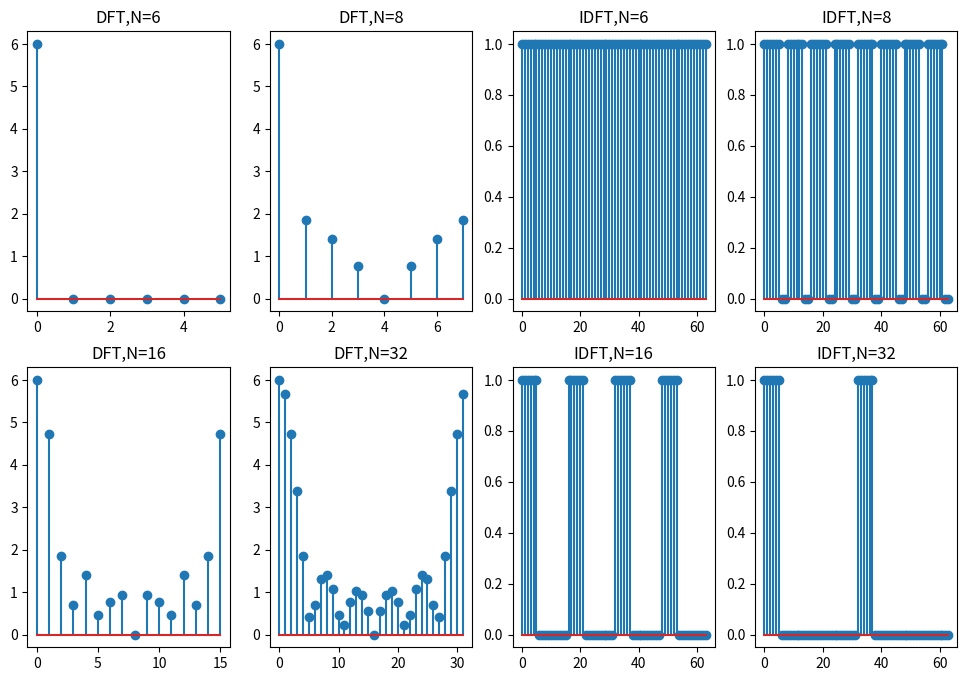

This chart was generated by the following Python code:
# -*- coding: utf-8 -*-
"""
Created on Wed Nov 16 15:12:15 2022

@author: user
"""

import numpy as np
from matplotlib import pyplot as plt

p=np.pi
j=0+1j
e=np.exp

def DFT_Loop(x1,n):
    M1=np.zeros((n,n),dtype=complex)
    for i in range(0,n):
        for k in range(0,n):
            M1[i][k]=e((-j*2*p*i*k)/n)
    Xk=M1@x1
    return Xk


def DFT_Matrix(x1,n):
    M0=np.arange(0,n)
    M1=e(-j*2*np.dot(np.reshape(M0,(len(M0),1)),np.reshape(M0,(1,len(M0))))/n)
    Xk=(M1@x1.T).T
    return Xk

def IDFT_Loop(xk,n):
    Xn=np.zeros((n,),dtype=complex)
    for i in range(0,n):
        for k in range(0,len(xk)):
            Xn[i]=Xn[i]+xk[k]*e(j*2*p*i*k/len(xk))
    Xn=Xn/len(xk)        
    return Xn


def IDET_Matrix(xk,n):
    n=np.arange(0,n)
    k=np.arange(0,len(xk))
    A=e(j*2*p*np.dot(np.reshape(n,(len(n),1)),np.reshape(k,(1,len(k))))/len(xk))
    Xn=((A@xk.T)/len(xk)).T
    return Xn

def A(x1,n):
    for i in range(0,n):
        if(i>=6):
            x1[i]=0
    return x1
            




X1=np.ones(6,dtype=float)
Y1=DFT_Loop(X1,6)
plt.figure(0,figsize=(12,8))
plt.subplot(241)
plt.title("DFT,N=6")
plt.stem(abs(Y1))  


X1=np.ones(8,dtype=float)
X2=A(X1,8)
Y2=DFT_Loop(X2,8)

plt.subplot(242)
plt.title("DFT,N=8")
plt.stem(abs(Y2)) 



X1=np.ones(16,dtype=float)
X3=A(X1,16)
Y3=DFT_Loop(X3,16)

plt.subplot(245)
plt.title("DFT,N=16")
plt.stem(abs(Y3)) 


X1=np.ones(32,dtype=float)
X4=A(X1,32)
Y4=DFT_Loop(X4,32)

plt.subplot(246)
plt.title("DFT,N=32")
plt.stem(abs(Y4)) 



IY1=IDFT_Loop(Y1,64)
plt.subplot(243)
plt.title("IDFT,N=6")
plt.stem(abs(IY1)) 


IY2=IDFT_Loop(Y2,64)
plt.subplot(244)
plt.title("IDFT,N=8")
plt.stem(abs(IY2)) 

IY3=IDFT_Loop(Y3,64)
plt.subplot(247)
plt.title("IDFT,N=16")
plt.stem(abs(IY3)) 


IY4=IDFT_Loop(Y4,64)
plt.subplot(248)
plt.title("IDFT,N=32")
plt.stem(abs(IY4)) 


'''
A=np.arange(0,10)
B=np.reshape(A,(len(A),1))
C=np.reshape(A,(1,len(A)))
D=np.dot(B,C)  
'''